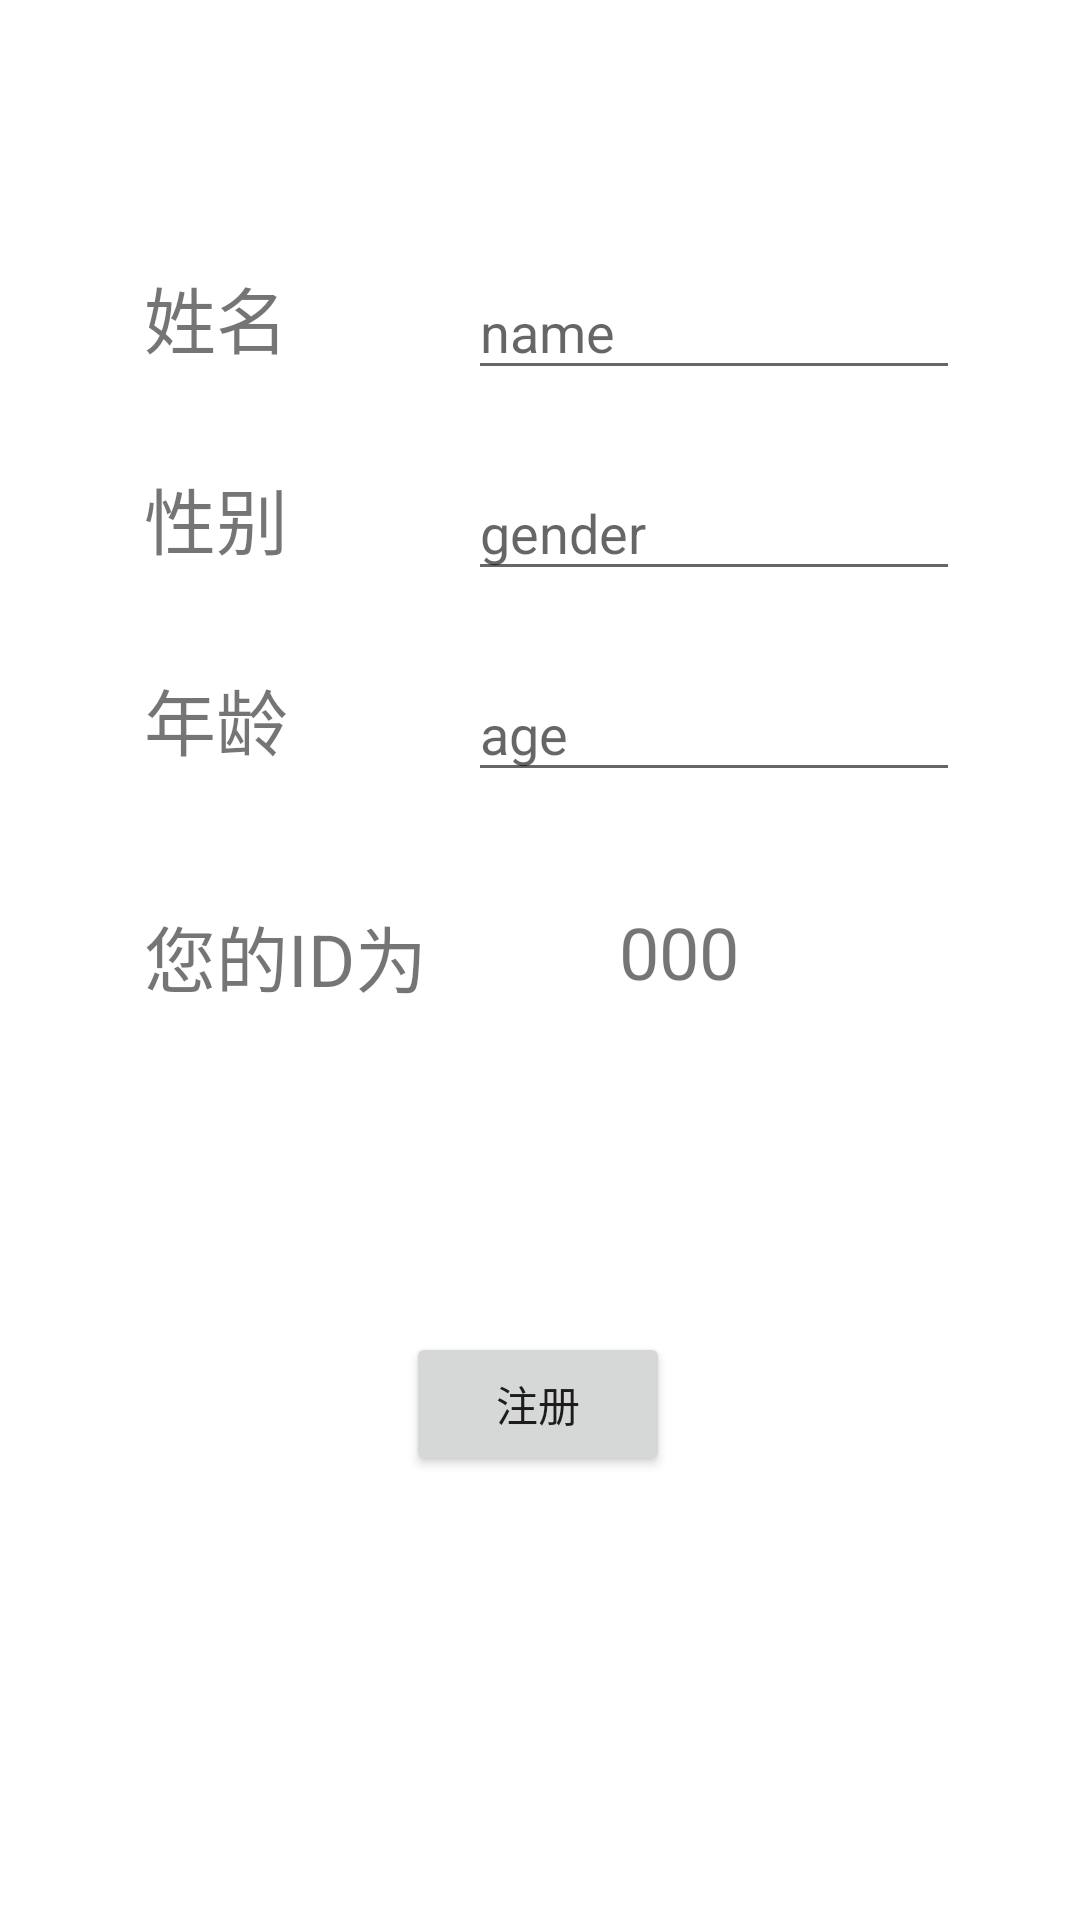

Write the Android layout XML for this screen, with the resource values it uses.
<!-- AndroidManifest.xml: application theme Theme.VS1 -->
<!-- res/layout/activity_register.xml -->
<?xml version="1.0" encoding="utf-8"?>
<androidx.constraintlayout.widget.ConstraintLayout xmlns:android="http://schemas.android.com/apk/res/android"
    xmlns:app="http://schemas.android.com/apk/res-auto"
    xmlns:tools="http://schemas.android.com/tools"
    android:layout_width="match_parent"
    android:layout_height="match_parent"
    tools:context=".Register">

    <TextView
        android:id="@+id/textView10"
        android:layout_width="wrap_content"
        android:layout_height="wrap_content"
        android:layout_marginTop="44dp"
        android:text="您的ID为"
        android:textSize="24sp"
        app:layout_constraintStart_toStartOf="@+id/textView14"
        app:layout_constraintTop_toBottomOf="@+id/textView14" />

    <TextView
        android:id="@+id/id_show"
        android:layout_width="wrap_content"
        android:layout_height="wrap_content"
        android:layout_marginStart="64dp"
        android:layout_marginLeft="64dp"
        android:text="000"
        android:textSize="24sp"
        app:layout_constraintStart_toEndOf="@+id/textView10"
        app:layout_constraintTop_toTopOf="@+id/textView10" />

    <EditText
        android:id="@+id/age_new"
        android:layout_width="164dp"
        android:layout_height="42dp"
        android:layout_marginStart="60dp"
        android:layout_marginLeft="60dp"
        android:ems="10"
        android:hint="age"
        android:inputType="number|text"
        android:textSize="18sp"
        app:layout_constraintStart_toEndOf="@+id/textView14"
        app:layout_constraintTop_toTopOf="@+id/textView14" />

    <TextView
        android:id="@+id/textView12"
        android:layout_width="wrap_content"
        android:layout_height="wrap_content"
        android:layout_marginStart="48dp"
        android:layout_marginLeft="48dp"
        android:layout_marginTop="88dp"
        android:text="姓名"
        android:textSize="24sp"
        app:layout_constraintStart_toStartOf="parent"
        app:layout_constraintTop_toTopOf="parent" />

    <TextView
        android:id="@+id/textView13"
        android:layout_width="wrap_content"
        android:layout_height="wrap_content"
        android:layout_marginTop="32dp"
        android:text="性别"
        android:textSize="24sp"
        app:layout_constraintStart_toStartOf="@+id/textView12"
        app:layout_constraintTop_toBottomOf="@+id/textView12" />

    <EditText
        android:id="@+id/gender_new"
        android:layout_width="164dp"
        android:layout_height="42dp"
        android:layout_marginStart="60dp"
        android:layout_marginLeft="60dp"
        android:ems="10"
        android:hint="gender"
        android:inputType="date|textUri|textShortMessage|textLongMessage|textAutoCorrect|numberSigned|textVisiblePassword|textWebEditText|textMultiLine|textNoSuggestions|textFilter|number|datetime|textWebEmailAddress|textPersonName|text|textPhonetic|textCapSentences|textPassword|textAutoComplete|textImeMultiLine|textPostalAddress|numberDecimal|textEmailAddress|numberPassword|textCapWords|phone|textEmailSubject|textCapCharacters|time|textWebPassword"
        android:textSize="18sp"
        app:layout_constraintStart_toEndOf="@+id/textView13"
        app:layout_constraintTop_toTopOf="@+id/textView13" />

    <TextView
        android:id="@+id/textView14"
        android:layout_width="wrap_content"
        android:layout_height="wrap_content"
        android:layout_marginTop="32dp"
        android:text="年龄"
        android:textSize="24sp"
        app:layout_constraintStart_toStartOf="@+id/textView13"
        app:layout_constraintTop_toBottomOf="@+id/textView13" />

    <EditText
        android:id="@+id/name_new"
        android:layout_width="164dp"
        android:layout_height="42dp"
        android:layout_marginStart="60dp"
        android:layout_marginLeft="60dp"
        android:ems="10"
        android:hint="name"
        android:inputType="date|textUri|textShortMessage|textLongMessage|textAutoCorrect|numberSigned|textVisiblePassword|textWebEditText|textMultiLine|textNoSuggestions|textFilter|number|datetime|textWebEmailAddress|textPersonName|text|textPhonetic|textCapSentences|textPassword|textAutoComplete|textImeMultiLine|textPostalAddress|numberDecimal|textEmailAddress|numberPassword|textCapWords|phone|textEmailSubject|textCapCharacters|time|textWebPassword"
        android:textSize="18sp"
        app:layout_constraintStart_toEndOf="@+id/textView12"
        app:layout_constraintTop_toTopOf="@+id/textView12" />

    <Button
        android:id="@+id/register"
        android:layout_width="wrap_content"
        android:layout_height="wrap_content"
        android:layout_marginTop="444dp"
        android:text="注册"
        app:layout_constraintEnd_toEndOf="parent"
        app:layout_constraintHorizontal_bias="0.498"
        app:layout_constraintStart_toStartOf="parent"
        app:layout_constraintTop_toTopOf="parent" />

</androidx.constraintlayout.widget.ConstraintLayout>
<!-- resources referenced by this layout -->
<resources>
  <style name="Theme.VS1" parent="Theme.MaterialComponents.DayNight.DarkActionBar">
          
          <item name="colorPrimary">@color/purple_500</item>
          <item name="colorPrimaryVariant">@color/purple_700</item>
          <item name="colorOnPrimary">@color/white</item>
          
          <item name="colorSecondary">@color/teal_200</item>
          <item name="colorSecondaryVariant">@color/teal_700</item>
          <item name="colorOnSecondary">@color/black</item>
          
          <item name="android:statusBarColor" tools:targetApi="l">?attr/colorPrimaryVariant</item>
          
      </style>
  <!-- not gathered from this repository: default colours our renderer supplied (Android Studio template values) -->
  <color name="purple_500">#FF6200EE</color>
  <color name="purple_700">#FF3700B3</color>
  <color name="teal_200">#FF03DAC5</color>
  <color name="teal_700">#FF018786</color>
  <color name="black">#FF000000</color>
  <color name="white">#FFFFFFFF</color>
</resources>
